Run: headless pygame with SDL's dummy video driver; simulated clock (each Clock.tick advances the game by its frame time, no real sleeping); random seed 0; keys injected as events and as key.get_pressed() state; no mouse input.
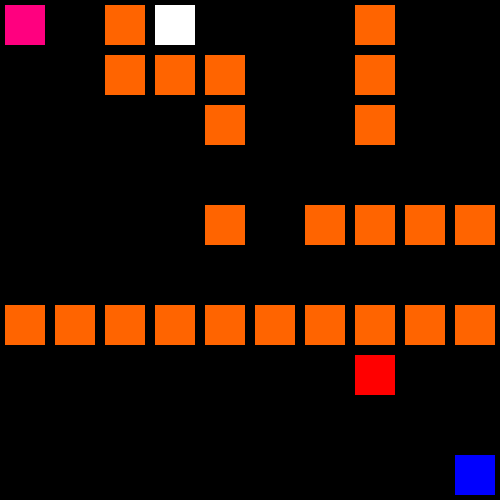
Frame 1 of 4 · flips 1–60 · no input
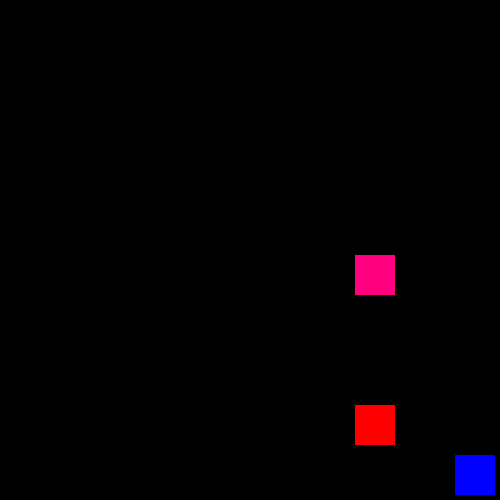
Frame 2 of 4 · flips 61–180 · tapped SPACE, RETURN · held RIGHT (→), D
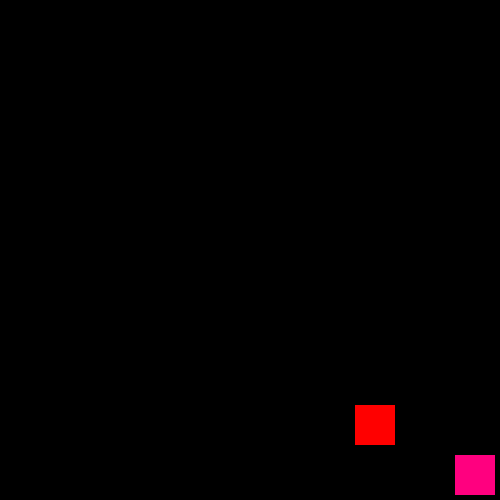
Frame 3 of 4 · flips 181–300 · held DOWN (↓), S
Frame 4 of 4 · flips 301–420 · held LEFT (←), A, UP (↑), W · screen unchanged from frame 3, image omitted

The pygame program that drew these frames:

import pygame
import heapq

TAMANHO = 50
PRETO = (0, 0, 0)
BRANCO = (255, 255, 255)
ROSA = (255, 0, 127)
VERMELHO = (255, 0, 0)
AZUL = (0, 0, 255)
LARANJA = (255, 100, 0)


def retangulo(x, y):
    return pygame.Rect(
        x * TAMANHO + 5,
        y * TAMANHO + 5,
        TAMANHO - 10,
        TAMANHO - 10,
    )


class Game:
    def __init__(self) -> None:
        pygame.init()
        self.tela = pygame.display.set_mode((10 * TAMANHO, 10 * TAMANHO))
        self.rodando = True
        self.fps = pygame.time.Clock()
        self.mapa = [[0 for _ in range(10)] for _ in range(10)]
        self.barreiras = [
            (5, 6),
            (4, 6),
            (3, 6),
            (2, 6),
            (1, 6),
            (0, 6),
            (6, 6),
            (7, 6),
            (8, 6),
            (9, 6),
            (2, 0),
            (2, 1),
            (3, 1),
            (4, 1),
            (4, 2),
            (6, 4),
            (8, 4),
            (7, 4),
            (9, 4),
            (4, 4),
            (7, 0),
            (7, 1),
            (7, 2),
        ]
        self.heroi = (0, 0)
        self.inimigo = (7, 7)
        self.vitoria = (9, 9)
        self.fruta = (3, 0)
        self.abertos = []
        self.fechados = []
        self.caminho = []
        self.distancias = {}
        self.nos_anteriores = {}
        self.objetivo = self.vitoria
        self.tem_poder = False

        self.iniciar_distancias()

    def calcular_distancia(self, a, b):
        return ((a[0] - b[0]) ** 2 + (a[1] - b[1]) ** 2) ** 0.5

    def achar_vizinhos(self, no):
        direcoes = [
            (1, 0),
            (-1, 0),
            (0, 1),
            (0, -1),
            (1, 1),
            (1, -1),
            (-1, 1),
            (-1, -1),
        ]
        vizinhos = []
        for direcao in direcoes:
            vizinho = (no[0] + direcao[0], no[1] + direcao[1])
            if 0 <= vizinho[0] < 10 and 0 <= vizinho[1] < 10:
                vizinhos.append(vizinho)
        return vizinhos

    # Inicializa as distâncias de todos os nós como infinito, exceto o nó inicial
    def iniciar_distancias(self):
        for x in range(10):
            for y in range(10):
                self.distancias[(x, y)] = float("inf")
        self.distancias[self.heroi] = 0

    def seguir_caminho(self, no_final):
        caminho = []
        while no_final in self.nos_anteriores:
            caminho.append(no_final)
            no_final = self.nos_anteriores[no_final]
        print(caminho)
        self.caminho = caminho
        self.fechados = []
        self.abertos = []

    # Move o jogador para o próximo nó no caminho
    def mover_heroi(self):
        if self.caminho:
            print("Moving player")
            self.heroi = self.caminho.pop(-1)
            self.caminho = []
            self.abertos = []
            self.fechados = []
            self.distancias = {}
            self.nos_anteriores = {}
            self.iniciar_distancias()
            self.mover_inimigo()
            if self.heroi == self.fruta:
                self.tem_poder = True
            return

        lista_prioridade = []
        heapq.heappush(lista_prioridade, (0, self.heroi))

        while lista_prioridade:
            no_atual = heapq.heappop(lista_prioridade)[1]

            if no_atual == self.objetivo:
                self.seguir_caminho(no_atual)
                break

            if no_atual in self.fechados:
                continue

            self.fechados.append(no_atual)
            vizinhos = self.achar_vizinhos(no_atual)

            for vizinho in vizinhos:
                if (
                    vizinho in self.fechados
                    or (vizinho in self.barreiras and not self.tem_poder)
                    or vizinho in self.abertos
                    or vizinho == self.inimigo
                ):
                    continue

                g_cost = self.calcular_distancia(no_atual, vizinho)
                h_cost = self.calcular_distancia(vizinho, self.objetivo)
                f_cost = g_cost + h_cost

                if f_cost < self.distancias[vizinho]:
                    self.distancias[vizinho] = f_cost
                    self.nos_anteriores[vizinho] = no_atual
                    heapq.heappush(lista_prioridade, (f_cost, vizinho))

            self.abertos = [no for _, no in lista_prioridade]
            pygame.display.flip()

        if not self.caminho:
            # Se não houver caminho por causa de barreiras, mude o objetivo para a fruta
            if self.objetivo == self.vitoria:
                self.objetivo = self.fruta
            else:
                self.objetivo = self.vitoria
            self.abertos = []
            self.fechados = []
            self.distancias = {}
            self.nos_anteriores = {}
            self.iniciar_distancias()

    # Desenha os objetos na tela
    def desenhar_objetos(self):
        self.tela.fill((0, 0, 0))

        for i in range(10):
            for j in range(10):
                if (i, j) in self.barreiras and not self.tem_poder:
                    pygame.draw.rect(
                        self.tela,
                        LARANJA,
                        retangulo(i, j),
                        0,
                        0,
                    )

                elif (i, j) == self.heroi:
                    pygame.draw.rect(
                        self.tela,
                        ROSA,
                        retangulo(i, j),
                        0,
                        0,
                    )

                elif (i, j) == self.inimigo:
                    pygame.draw.rect(
                        self.tela,
                        VERMELHO,
                        retangulo(i, j),
                        0,
                        0,
                    )

                elif (i, j) == self.vitoria:
                    pygame.draw.rect(
                        self.tela,
                        AZUL,
                        retangulo(i, j),
                        0,
                        0,
                    )

                elif (i, j) == self.fruta and not self.tem_poder:
                    pygame.draw.rect(
                        self.tela,
                        BRANCO,
                        retangulo(i, j),
                        0,
                        0,
                    )

                else:
                    pygame.draw.rect(
                        self.tela,
                        PRETO,
                        (
                            i * TAMANHO,
                            j * TAMANHO,
                            TAMANHO,
                            TAMANHO,
                        ),
                        0,
                    )

    # Move o inimigo para cima ou para baixo
    def mover_inimigo(self):
        enemyY = -1 if self.inimigo[1] % 2 == 0 else 1
        self.inimigo = (self.inimigo[0], self.inimigo[1] + enemyY)

    def loop(self):
        while self.rodando:
            for event in pygame.event.get():
                if event.type == pygame.QUIT:
                    self.rodando = False

            self.desenhar_objetos()

            pygame.display.flip()

            if self.heroi != self.vitoria:
                self.mover_heroi()

            self.fps.tick(10)  # 10 Frames por segundo

        pygame.quit()


if __name__ == "__main__":
    game = Game()
    game.loop()
